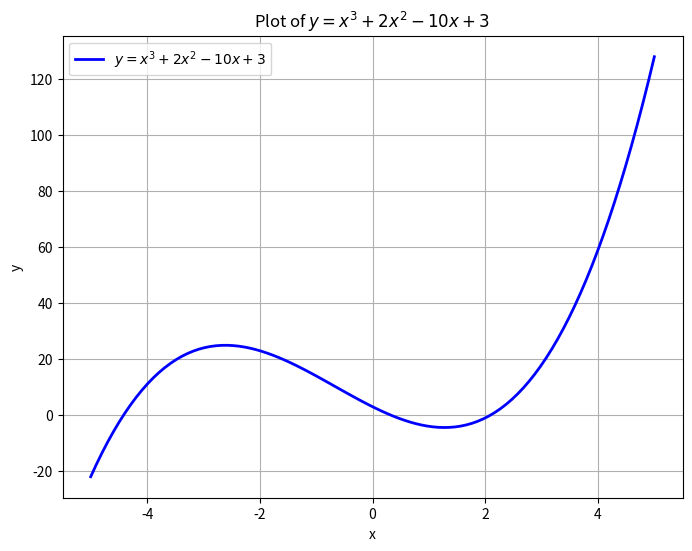

Reproduce this figure in Python.
import matplotlib.pyplot as plt
import numpy as np

x = np.linspace(-5, 5, 100)

y = x**3 + 2*x**2 - 10*x + 3

plt.figure(figsize=(8, 6))
plt.plot(x, y, label='$y = x^3 + 2x^2 - 10x + 3$', color='b', linewidth=2)
plt.title('Plot of $y = x^3 + 2x^2 - 10x + 3$')
plt.xlabel('x')
plt.ylabel('y')
plt.grid(True)
plt.legend()
plt.show()
